Run: headless pygame with SDL's dummy video driver; simulated clock (each Clock.tick advances the game by its frame time, no real sleeping); random seed 0; keys injected as events and as key.get_pressed() state; no mouse input.
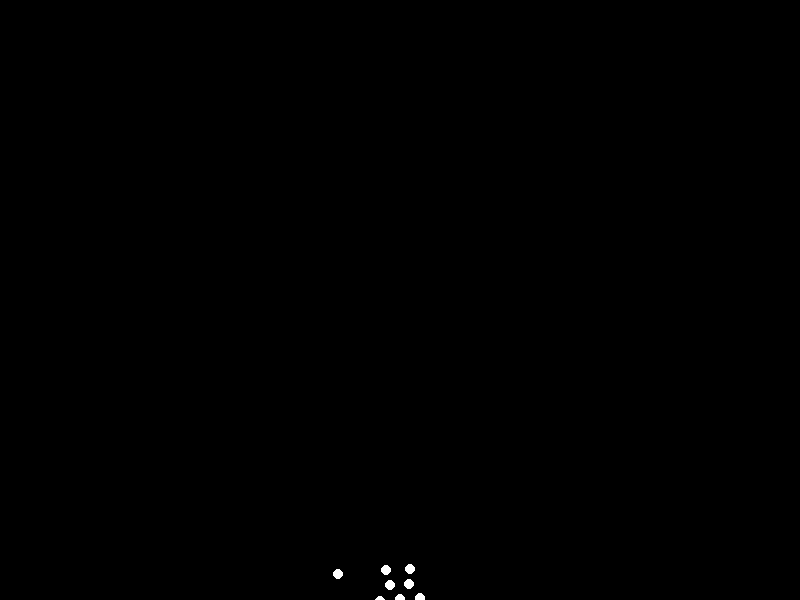
Frame 1 of 4 · flips 1–60 · no input
Frame 2 of 4 · flips 61–180 · tapped SPACE, RETURN · held RIGHT (→), D · screen unchanged from frame 1, image omitted
Frame 3 of 4 · flips 181–300 · held DOWN (↓), S · screen unchanged from frame 2, image omitted
Frame 4 of 4 · flips 301–420 · held LEFT (←), A, UP (↑), W · screen unchanged from frame 3, image omitted

The pygame program that drew these frames:


import pygame
import math
import sys

# Initialize Pygame
pygame.init()

# Screen dimensions
WIDTH, HEIGHT = 800, 600
SCREEN = pygame.display.set_mode((WIDTH, HEIGHT))
pygame.display.set_caption("Biological Motion: Forward Roll")

# Colors
BLACK = (0, 0, 0)
WHITE = (255, 255, 255)

# Point properties
POINT_RADIUS = 5

# Frame rate
FPS = 30

class PointLightFigure:
    def __init__(self, start_x, start_y):
        """
        Initializes the point-light figure.
        :param start_x: The initial X-coordinate for the figure's pelvis (root point).
        :param start_y: The initial Y-coordinate for the figure's pelvis (root point).
        """
        self.start_x = start_x 
        self.start_y = start_y 

        self.initial_relative_points = {}
        self.define_initial_pose() # Sets up the 15 points in a standing pose, relative to pelvis (0,0)

        self.animation_frames = []
        self.current_frame_idx = 0
        self.total_frames_in_animation = FPS * 4 # 4 seconds for one complete roll cycle

        # Generate all animation frames upfront for smooth playback
        self.generate_forward_roll_animation(self.total_frames_in_animation)

    def define_initial_pose(self):
        """
        Defines the initial standing pose of the 15 point-lights relative to the 'pelvis' point (0,0).
        These points represent major human joints and body parts, designed to mimic the example image.
        """
        self.initial_relative_points = {
            'head': (0, -100),       # Top of the head
            'neck': (0, -80),        # Base of the neck
            'l_shoulder': (-30, -60),  # Left shoulder
            'r_shoulder': (30, -60),   # Right shoulder
            'l_elbow': (-45, -20),     # Left elbow (slightly bent, arms forward)
            'r_elbow': (45, -20),      # Right elbow
            'l_wrist': (-40, 20),      # Left wrist (hanging slightly below pelvis level)
            'r_wrist': (40, 20),       # Right wrist
            'pelvis': (0, 0),          # Central point, acts as the root
            'l_hip': (-20, 0),         # Left hip
            'r_hip': (20, 0),          # Right hip
            'l_knee': (-15, 50),       # Left knee
            'r_knee': (15, 50),        # Right knee
            'l_ankle': (-10, 100),     # Left ankle
            'r_ankle': (10, 100)       # Right ankle
        }

    def generate_forward_roll_animation(self, total_frames):
        """
        Generates the keyframes for the forward roll animation.
        The animation is broken down into phases (bend, roll, unroll) and uses
        mathematical easing functions to ensure smooth transitions.
        """
        frames = []
        
        # Define overall motion parameters
        roll_distance_x = 400  # Total horizontal distance the figure travels during the roll
        max_dip_y = 150        # Maximum vertical dip of the figure's pelvis during the roll
        max_bend_angle = 90    # Max forward bend angle of torso/head (in degrees)
        max_knee_bend_factor = 0.7 # Factor for how much legs 'tuck in' (0.0 to 1.0)
        total_body_roll_angle = math.radians(360) # Total full body rotation during the roll phase (360 degrees)

        for i in range(total_frames):
            p = i / (total_frames - 1) # Overall animation progress (0.0 to 1.0)

            # Use a smoothed progress for primary movements (ease-in-out)
            # This makes the acceleration and deceleration natural.
            p_eased = 0.5 - 0.5 * math.cos(math.pi * p) 

            current_frame_points = {}
            
            # 1. Overall Translation of the Figure (Pelvis's absolute position)
            # Horizontal motion: moves from start_x to start_x + roll_distance_x
            current_pelvis_x = self.start_x + roll_distance_x * p_eased 
            
            # Vertical motion: pelvis dips down and then rises back up (a smooth arc)
            current_pelvis_y = self.start_y + max_dip_y * math.sin(math.pi * p) 
            
            # --- Limb Poses Relative to Pelvis and Global Rotation ---
            
            # Head/Torso bend forward and back (using sin wave for smooth bending and unbending)
            bend_angle = math.radians(max_bend_angle * math.sin(math.pi * p)) 
            
            # Leg bend/tuck factor (0.0 to 1.0 then back to 0.0)
            knee_bend_factor = max_knee_bend_factor * math.sin(math.pi * p) 

            # Arm tuck factor (0.0 to 1.0 then back to 0.0)
            arm_tuck_factor = math.sin(math.pi * p) 
            
            # Body rotation during the actual rolling phase
            # This rotation primarily occurs when the figure is tucked and moving over the ground.
            current_roll_angle = 0.0
            roll_phase_start = 0.2
            roll_phase_end = 0.8
            if p > roll_phase_start and p < roll_phase_end:
                # Normalize progress within the active rolling phase
                roll_sub_progress = (p - roll_phase_start) / (roll_phase_end - roll_phase_start)
                # Apply easing to the roll sub-progress for smooth rotation speed
                roll_sub_progress_eased = 0.5 - 0.5 * math.cos(math.pi * roll_sub_progress)
                current_roll_angle = total_body_roll_angle * roll_sub_progress_eased

            # Define the pivot point for the overall body rotation during the roll.
            # This point represents the contact point with the ground (e.g., lower back/shoulders).
            # It moves dynamically with the pelvis.
            roll_pivot_rel_y_offset = 50 # Relative to pelvis, typically on the lower back
            roll_pivot_x = current_pelvis_x + self.initial_relative_points['pelvis'][0]
            roll_pivot_y = current_pelvis_y + roll_pivot_rel_y_offset 

            for name, (initial_rel_x, initial_rel_y) in self.initial_relative_points.items():
                current_rel_x, current_rel_y = initial_rel_x, initial_rel_y

                # Apply bending to upper body (head, neck, shoulders, arms) around the pelvis
                if name in ['head', 'neck', 'l_shoulder', 'r_shoulder', 'l_elbow', 'r_elbow', 'l_wrist', 'r_wrist']:
                    # Calculate position relative to the pelvis (its current relative (0,0))
                    temp_x = current_rel_x - self.initial_relative_points['pelvis'][0]
                    temp_y = current_rel_y - self.initial_relative_points['pelvis'][1]
                    
                    # Rotate these points forward based on bend_angle
                    rotated_x = temp_x * math.cos(bend_angle) - temp_y * math.sin(bend_angle)
                    rotated_y = temp_x * math.sin(bend_angle) + temp_y * math.cos(bend_angle)
                    
                    # Translate back relative to pelvis
                    current_rel_x = rotated_x + self.initial_relative_points['pelvis'][0]
                    current_rel_y = rotated_y + self.initial_relative_points['pelvis'][1]
                    
                    # Arms tuck in specifically (e.g., crossing body)
                    if 'elbow' in name or 'wrist' in name:
                        # Interpolate between current position and a tucked position
                        tucked_x = initial_rel_x * (1 - arm_tuck_factor * 0.7) # Move 70% towards center x
                        tucked_y = initial_rel_y + 10 * arm_tuck_factor # Move slightly down when tucking
                        
                        current_rel_x = current_rel_x * (1 - arm_tuck_factor) + tucked_x * arm_tuck_factor
                        current_rel_y = current_rel_y * (1 - arm_tuck_factor) + tucked_y * arm_tuck_factor
                        
                # Apply leg bending/tucking for knees and ankles
                elif 'knee' in name or 'ankle' in name:
                    # Legs shorten and pull in as they bend/tuck
                    current_rel_y = initial_rel_y * (1 - knee_bend_factor) # Vertical compression
                    current_rel_x = initial_rel_x * (1 - knee_bend_factor * 0.5) # Horizontal tucking towards center
                    
                    # Ankles tuck in even more than knees
                    if 'ankle' in name:
                        current_rel_y = initial_rel_y * (1 - knee_bend_factor * 1.5) 
                        current_rel_x = initial_rel_x * (1 - knee_bend_factor * 1.5)

                # Apply the overall body rotation (the "roll") around the roll_pivot
                # First, get the point's position relative to the current roll_pivot
                point_from_pivot_x = (current_pelvis_x + current_rel_x) - roll_pivot_x
                point_from_pivot_y = (current_pelvis_y + current_rel_y) - roll_pivot_y

                # Rotate this relative point
                rotated_x_global = point_from_pivot_x * math.cos(current_roll_angle) - point_from_pivot_y * math.sin(current_roll_angle)
                rotated_y_global = point_from_pivot_x * math.sin(current_roll_angle) + point_from_pivot_y * math.cos(current_roll_angle)

                # Translate back to absolute screen coordinates
                current_frame_points[name] = (roll_pivot_x + rotated_x_global, roll_pivot_y + rotated_y_global)
            
            frames.append(current_frame_points)
        
        self.animation_frames = frames

    def update(self):
        """
        Updates the figure's points to the next frame in the animation sequence.
        Loops back to the beginning after the last frame.
        """
        if not self.animation_frames:
            return

        self.points = self.animation_frames[self.current_frame_idx]
        self.current_frame_idx = (self.current_frame_idx + 1) % len(self.animation_frames)

    def draw(self, screen):
        """
        Draws the current positions of the point-lights on the screen.
        """
        for point_pos in self.points.values():
            pygame.draw.circle(screen, WHITE, (int(point_pos[0]), int(point_pos[1])), POINT_RADIUS)

# --- Main Program Execution ---
if __name__ == "__main__":
    # Create the point-light figure
    # Initial position set slightly to the left and centered vertically
    # to allow space for the figure to roll across the screen.
    figure = PointLightFigure(WIDTH // 2 - 200, HEIGHT // 2 + 50) 

    # Game loop
    running = True
    clock = pygame.time.Clock()

    while running:
        # Event handling
        for event in pygame.event.get():
            if event.type == pygame.QUIT:
                running = False
            if event.type == pygame.KEYDOWN:
                if event.key == pygame.K_ESCAPE: # Allow ESC to quit
                    running = False

        # Clear the screen to black
        SCREEN.fill(BLACK)

        # Update the figure's animation frame
        figure.update()
        # Draw the figure's point-lights
        figure.draw(SCREEN)

        # Update the full display surface to the screen
        pygame.display.flip()

        # Control the frame rate
        clock.tick(FPS)

    # Quit Pygame and exit the program
    pygame.quit()
    sys.exit()
